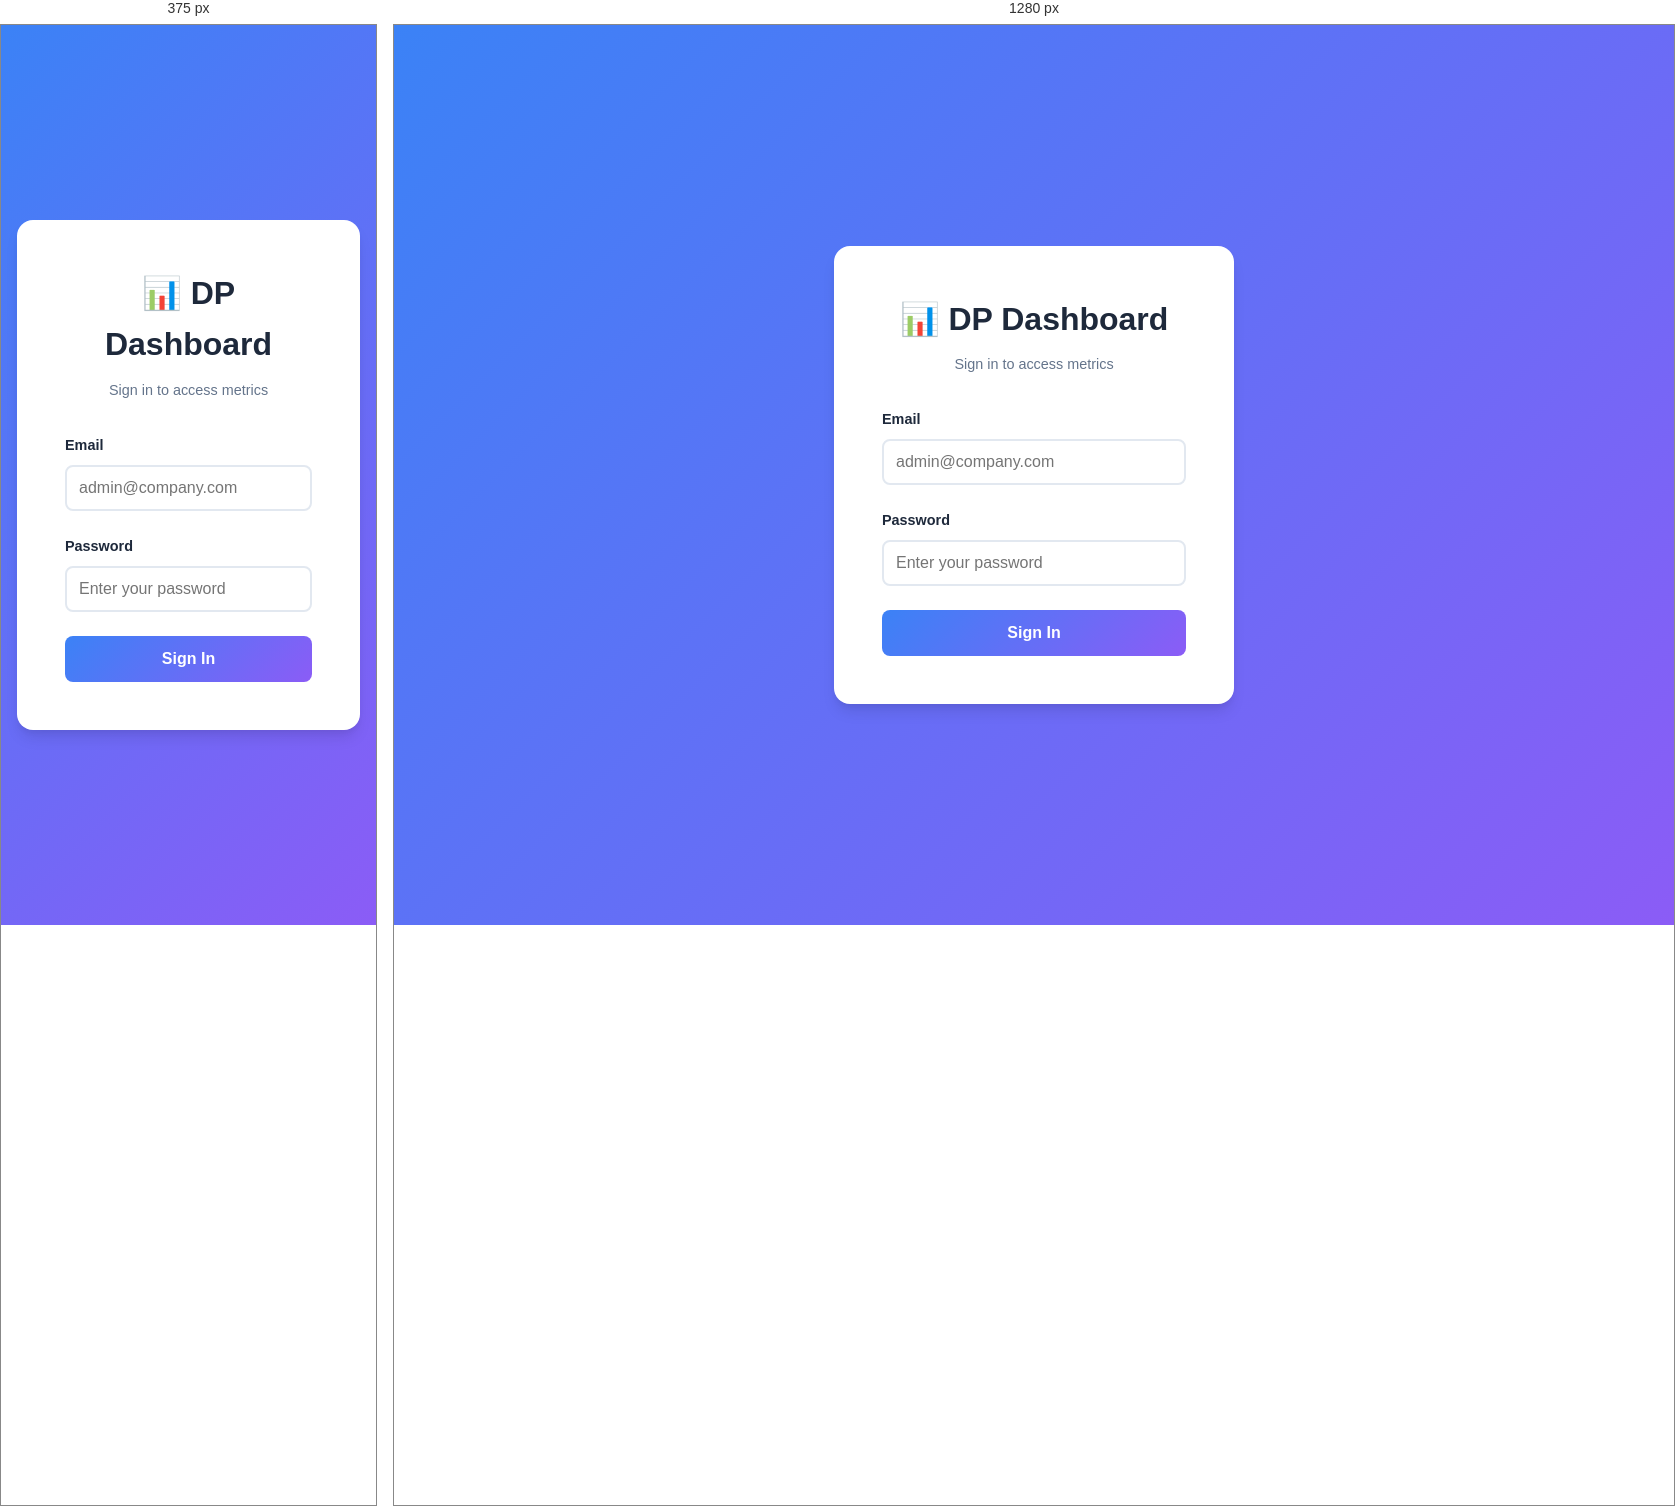
Rendered at 375 px and 1280 px, left to right.

<!-- file: login.html -->
<!DOCTYPE html>
<html lang="en">
<head>
    <meta charset="UTF-8">
    <meta name="viewport" content="width=device-width, initial-scale=1.0">
    <title>Login - DP Metrics Dashboard</title>
    <link rel="stylesheet" href="styles.css">
    <style>
        .login-container {
            min-height: 100vh;
            display: flex;
            align-items: center;
            justify-content: center;
            background: linear-gradient(135deg, var(--primary-color), var(--secondary-color));
        }

        .login-card {
            background: var(--card-bg);
            border-radius: 16px;
            padding: 3rem;
            box-shadow: var(--shadow-lg);
            width: 100%;
            max-width: 400px;
            margin: 1rem;
        }

        .login-header {
            text-align: center;
            margin-bottom: 2rem;
        }

        .login-header h1 {
            font-size: 2rem;
            color: var(--text-primary);
            margin-bottom: 0.5rem;
        }

        .login-header p {
            color: var(--text-secondary);
            font-size: 0.9rem;
        }

        .login-form {
            display: flex;
            flex-direction: column;
            gap: 1.5rem;
        }

        .form-group {
            display: flex;
            flex-direction: column;
            gap: 0.5rem;
        }

        .form-group label {
            font-weight: 600;
            color: var(--text-primary);
            font-size: 0.9rem;
        }

        .form-group input {
            padding: 0.75rem;
            border: 2px solid var(--border-color);
            border-radius: 8px;
            font-size: 1rem;
            transition: border-color 0.3s ease;
        }

        .form-group input:focus {
            outline: none;
            border-color: var(--primary-color);
        }

        .login-btn {
            background: linear-gradient(135deg, var(--primary-color), var(--secondary-color));
            color: white;
            padding: 0.875rem;
            border: none;
            border-radius: 8px;
            font-size: 1rem;
            font-weight: 600;
            cursor: pointer;
            transition: transform 0.3s ease, box-shadow 0.3s ease;
        }

        .login-btn:hover {
            transform: translateY(-2px);
            box-shadow: var(--shadow-lg);
        }

        .login-btn:disabled {
            opacity: 0.6;
            cursor: not-allowed;
            transform: none;
        }

        .error-message {
            background: #fee2e2;
            color: #991b1b;
            padding: 0.75rem;
            border-radius: 8px;
            font-size: 0.9rem;
            display: none;
        }

        .error-message.show {
            display: block;
        }

        .loading-spinner {
            display: inline-block;
            width: 16px;
            height: 16px;
            border: 2px solid rgba(255, 255, 255, 0.3);
            border-top-color: white;
            border-radius: 50%;
            animation: spin 0.8s linear infinite;
        }

        @keyframes spin {
            to { transform: rotate(360deg); }
        }
    </style>
</head>
<body>
    <div class="login-container">
        <div class="login-card">
            <div class="login-header">
                <h1>📊 DP Dashboard</h1>
                <p>Sign in to access metrics</p>
            </div>

            <form id="login-form" class="login-form">
                <div id="error-message" class="error-message"></div>

                <div class="form-group">
                    <label for="email">Email</label>
                    <input 
                        type="email" 
                        id="email" 
                        name="email" 
                        required 
                        placeholder="admin@company.com"
                        autocomplete="email"
                    >
                </div>

                <div class="form-group">
                    <label for="password">Password</label>
                    <input 
                        type="password" 
                        id="password" 
                        name="password" 
                        required 
                        placeholder="Enter your password"
                        autocomplete="current-password"
                    >
                </div>

                <button type="submit" id="login-btn" class="login-btn">
                    Sign In
                </button>
            </form>
        </div>
    </div>

    <script src="auth.js"></script>
</body>
</html>


/* @media block from styles.css */
@media (max-width: 768px) {
    .dashboard-container {
        padding: 1rem;
    }

    .dashboard-header {
        flex-direction: column;
        gap: 1rem;
        text-align: center;
    }

    .header-info {
        flex-direction: column;
        width: 100%;
    }

    .date-filter {
        width: 100%;
        justify-content: center;
    }

    .date-input {
        flex: 1;
    }

    .charts-row,
    .tables-section {
        grid-template-columns: 1fr;
    }

    .card-value {
        font-size: 1.5rem;
    }
}

/* @media block from styles.css */
@media (max-width: 768px) {
    .clusters-grid {
        grid-template-columns: 1fr;
    }
    
    .cluster-header {
        flex-direction: column;
    }
    
    .cluster-question {
        flex-direction: column;
        align-items: flex-start;
    }
}